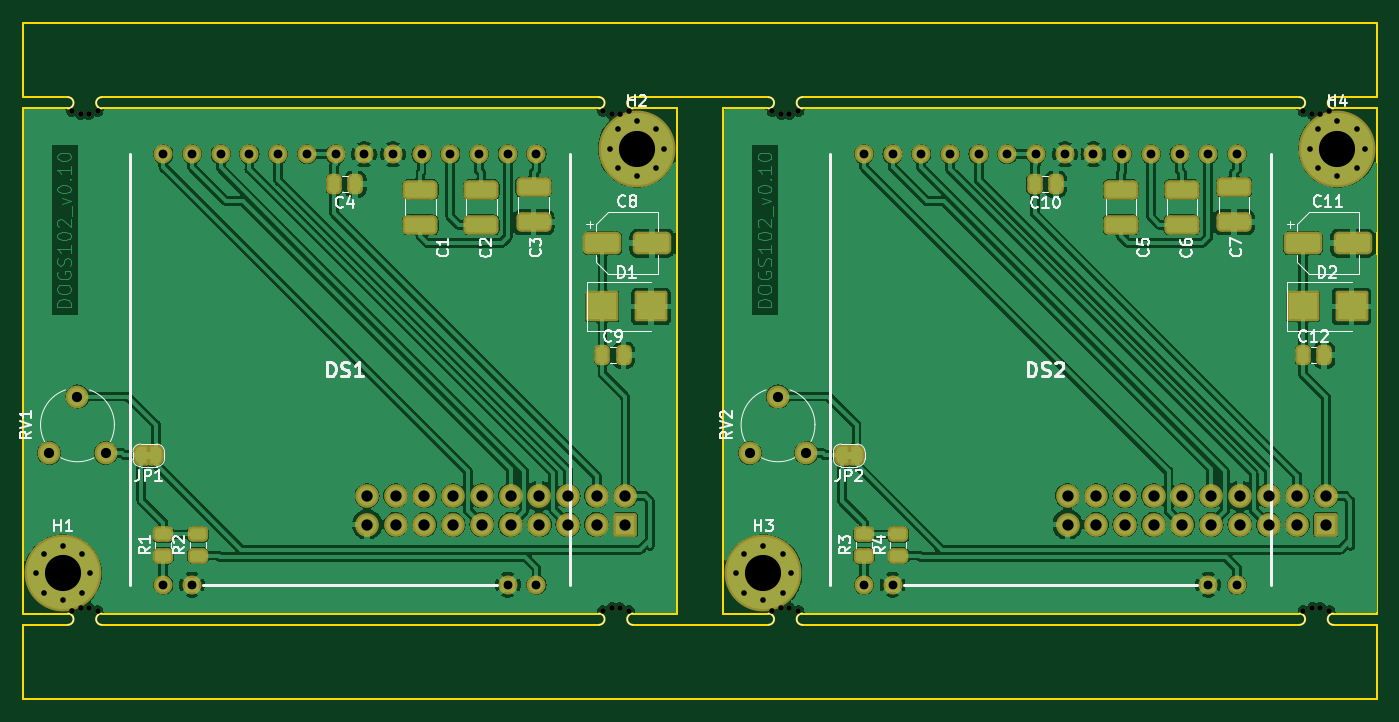
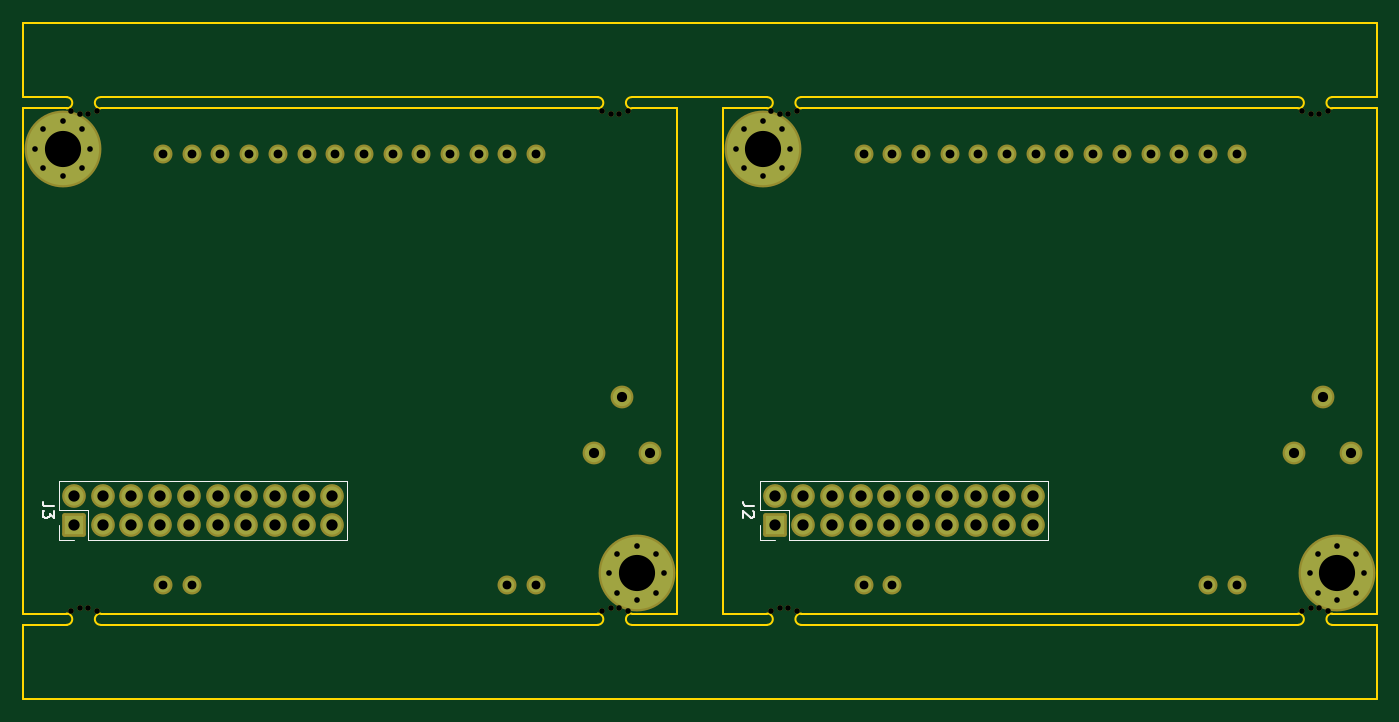
Circuit board: 8 layer files. Board 119.9 x 59.9 mm.
- bottom_mask: dogs102-B_Mask.gbs (5216 bytes)
- bottom_silk: dogs102-B_Silkscreen.gbo (3087 bytes)
- bottom_copper: dogs102-Bottom.gbl (4038 bytes)
- outline: dogs102-Edge_Cuts.gm1 (3774 bytes)
- top_mask: dogs102-F_Mask.gts (8638 bytes)
- top_silk: dogs102-F_Silkscreen.gto (40810 bytes)
- top_copper: dogs102-Top.gtl (245298 bytes)
- drill: dogs102.drl (2999 bytes)

=== bottom_mask: dogs102-B_Mask.gbs ===
G04 #@! TF.GenerationSoftware,KiCad,Pcbnew,7.0.2-0*
G04 #@! TF.CreationDate,2023-05-23T19:49:29+02:00*
G04 #@! TF.ProjectId,dogs102,646f6773-3130-4322-9e6b-696361645f70,rev?*
G04 #@! TF.SameCoordinates,Original*
G04 #@! TF.FileFunction,Soldermask,Bot*
G04 #@! TF.FilePolarity,Negative*
%FSLAX46Y46*%
G04 Gerber Fmt 4.6, Leading zero omitted, Abs format (unit mm)*
G04 Created by KiCad (PCBNEW 7.0.2-0) date 2023-05-23 19:49:29*
%MOMM*%
%LPD*%
G01*
G04 APERTURE LIST*
G04 Aperture macros list*
%AMRoundRect*
0 Rectangle with rounded corners*
0 $1 Rounding radius*
0 $2 $3 $4 $5 $6 $7 $8 $9 X,Y pos of 4 corners*
0 Add a 4 corners polygon primitive as box body*
4,1,4,$2,$3,$4,$5,$6,$7,$8,$9,$2,$3,0*
0 Add four circle primitives for the rounded corners*
1,1,$1+$1,$2,$3*
1,1,$1+$1,$4,$5*
1,1,$1+$1,$6,$7*
1,1,$1+$1,$8,$9*
0 Add four rect primitives between the rounded corners*
20,1,$1+$1,$2,$3,$4,$5,0*
20,1,$1+$1,$4,$5,$6,$7,0*
20,1,$1+$1,$6,$7,$8,$9,0*
20,1,$1+$1,$8,$9,$2,$3,0*%
G04 Aperture macros list end*
%ADD10C,1.200000*%
%ADD11C,6.800000*%
%ADD12C,1.680000*%
%ADD13C,2.020000*%
%ADD14C,0.500000*%
%ADD15RoundRect,0.200000X0.850000X-0.850000X0.850000X0.850000X-0.850000X0.850000X-0.850000X-0.850000X0*%
%ADD16O,2.100000X2.100000*%
G04 APERTURE END LIST*
D10*
X119266000Y-123444000D03*
X119968944Y-121746944D03*
X119968944Y-125141056D03*
X121666000Y-121044000D03*
D11*
X121666000Y-123444000D03*
D10*
X121666000Y-125844000D03*
X123363056Y-121746944D03*
X123363056Y-125141056D03*
X124066000Y-123444000D03*
X170066000Y-85852000D03*
X170768944Y-84154944D03*
X170768944Y-87549056D03*
X172466000Y-83452000D03*
D11*
X172466000Y-85852000D03*
D10*
X172466000Y-88252000D03*
X174163056Y-84154944D03*
X174163056Y-87549056D03*
X174866000Y-85852000D03*
D12*
X130556000Y-124460000D03*
X133096000Y-124460000D03*
X161036000Y-124460000D03*
X163576000Y-124460000D03*
X163576000Y-86360000D03*
X161036000Y-86360000D03*
X158496000Y-86360000D03*
X155956000Y-86360000D03*
X153416000Y-86360000D03*
X150876000Y-86360000D03*
X148336000Y-86360000D03*
X145796000Y-86360000D03*
X143256000Y-86360000D03*
X140716000Y-86360000D03*
X138176000Y-86360000D03*
X135636000Y-86360000D03*
X133096000Y-86360000D03*
X130556000Y-86360000D03*
D13*
X125460000Y-112800000D03*
X122960000Y-107800000D03*
X120460000Y-112800000D03*
D14*
X231460000Y-82550000D03*
X232260000Y-82800000D03*
X232960000Y-82800000D03*
X233760000Y-82550000D03*
X122460000Y-82550000D03*
X123260000Y-82800000D03*
X123960000Y-82800000D03*
X124760000Y-82550000D03*
X233760000Y-126750000D03*
X232960000Y-126500000D03*
X232260000Y-126500000D03*
X231460000Y-126750000D03*
X186760000Y-126750000D03*
X185960000Y-126500000D03*
X185260000Y-126500000D03*
X184460000Y-126750000D03*
X169460000Y-82550000D03*
X170260000Y-82800000D03*
X170960000Y-82800000D03*
X171760000Y-82550000D03*
D13*
X187460000Y-112800000D03*
X184960000Y-107800000D03*
X182460000Y-112800000D03*
D14*
X124760000Y-126750000D03*
X123960000Y-126500000D03*
X123260000Y-126500000D03*
X122460000Y-126750000D03*
D10*
X232066000Y-85852000D03*
X232768944Y-84154944D03*
X232768944Y-87549056D03*
X234466000Y-83452000D03*
D11*
X234466000Y-85852000D03*
D10*
X234466000Y-88252000D03*
X236163056Y-84154944D03*
X236163056Y-87549056D03*
X236866000Y-85852000D03*
D12*
X192556000Y-124460000D03*
X195096000Y-124460000D03*
X223036000Y-124460000D03*
X225576000Y-124460000D03*
X225576000Y-86360000D03*
X223036000Y-86360000D03*
X220496000Y-86360000D03*
X217956000Y-86360000D03*
X215416000Y-86360000D03*
X212876000Y-86360000D03*
X210336000Y-86360000D03*
X207796000Y-86360000D03*
X205256000Y-86360000D03*
X202716000Y-86360000D03*
X200176000Y-86360000D03*
X197636000Y-86360000D03*
X195096000Y-86360000D03*
X192556000Y-86360000D03*
D14*
X171760000Y-126750000D03*
X170960000Y-126500000D03*
X170260000Y-126500000D03*
X169460000Y-126750000D03*
X184460000Y-82550000D03*
X185260000Y-82800000D03*
X185960000Y-82800000D03*
X186760000Y-82550000D03*
D10*
X181266000Y-123444000D03*
X181968944Y-121746944D03*
X181968944Y-125141056D03*
X183666000Y-121044000D03*
D11*
X183666000Y-123444000D03*
D10*
X183666000Y-125844000D03*
X185363056Y-121746944D03*
X185363056Y-125141056D03*
X186066000Y-123444000D03*
D15*
X171450000Y-119126000D03*
D16*
X171450000Y-116586000D03*
X168910000Y-119126000D03*
X168910000Y-116586000D03*
X166370000Y-119126000D03*
X166370000Y-116586000D03*
X163830000Y-119126000D03*
X163830000Y-116586000D03*
X161290000Y-119126000D03*
X161290000Y-116586000D03*
X158750000Y-119126000D03*
X158750000Y-116586000D03*
X156210000Y-119126000D03*
X156210000Y-116586000D03*
X153670000Y-119126000D03*
X153670000Y-116586000D03*
X151130000Y-119126000D03*
X151130000Y-116586000D03*
X148590000Y-119126000D03*
X148590000Y-116586000D03*
D15*
X233450000Y-119126000D03*
D16*
X233450000Y-116586000D03*
X230910000Y-119126000D03*
X230910000Y-116586000D03*
X228370000Y-119126000D03*
X228370000Y-116586000D03*
X225830000Y-119126000D03*
X225830000Y-116586000D03*
X223290000Y-119126000D03*
X223290000Y-116586000D03*
X220750000Y-119126000D03*
X220750000Y-116586000D03*
X218210000Y-119126000D03*
X218210000Y-116586000D03*
X215670000Y-119126000D03*
X215670000Y-116586000D03*
X213130000Y-119126000D03*
X213130000Y-116586000D03*
X210590000Y-119126000D03*
X210590000Y-116586000D03*
M02*

=== bottom_silk: dogs102-B_Silkscreen.gbo ===
G04 #@! TF.GenerationSoftware,KiCad,Pcbnew,7.0.2-0*
G04 #@! TF.CreationDate,2023-05-23T19:49:29+02:00*
G04 #@! TF.ProjectId,dogs102,646f6773-3130-4322-9e6b-696361645f70,rev?*
G04 #@! TF.SameCoordinates,Original*
G04 #@! TF.FileFunction,Legend,Bot*
G04 #@! TF.FilePolarity,Positive*
%FSLAX46Y46*%
G04 Gerber Fmt 4.6, Leading zero omitted, Abs format (unit mm)*
G04 Created by KiCad (PCBNEW 7.0.2-0) date 2023-05-23 19:49:29*
%MOMM*%
%LPD*%
G01*
G04 APERTURE LIST*
%ADD10C,0.150000*%
%ADD11C,0.120000*%
G04 APERTURE END LIST*
D10*
X173242619Y-117522666D02*
X173956904Y-117522666D01*
X173956904Y-117522666D02*
X174099761Y-117475047D01*
X174099761Y-117475047D02*
X174195000Y-117379809D01*
X174195000Y-117379809D02*
X174242619Y-117236952D01*
X174242619Y-117236952D02*
X174242619Y-117141714D01*
X173337857Y-117951238D02*
X173290238Y-117998857D01*
X173290238Y-117998857D02*
X173242619Y-118094095D01*
X173242619Y-118094095D02*
X173242619Y-118332190D01*
X173242619Y-118332190D02*
X173290238Y-118427428D01*
X173290238Y-118427428D02*
X173337857Y-118475047D01*
X173337857Y-118475047D02*
X173433095Y-118522666D01*
X173433095Y-118522666D02*
X173528333Y-118522666D01*
X173528333Y-118522666D02*
X173671190Y-118475047D01*
X173671190Y-118475047D02*
X174242619Y-117903619D01*
X174242619Y-117903619D02*
X174242619Y-118522666D01*
X235242619Y-117522666D02*
X235956904Y-117522666D01*
X235956904Y-117522666D02*
X236099761Y-117475047D01*
X236099761Y-117475047D02*
X236195000Y-117379809D01*
X236195000Y-117379809D02*
X236242619Y-117236952D01*
X236242619Y-117236952D02*
X236242619Y-117141714D01*
X235242619Y-117903619D02*
X235242619Y-118522666D01*
X235242619Y-118522666D02*
X235623571Y-118189333D01*
X235623571Y-118189333D02*
X235623571Y-118332190D01*
X235623571Y-118332190D02*
X235671190Y-118427428D01*
X235671190Y-118427428D02*
X235718809Y-118475047D01*
X235718809Y-118475047D02*
X235814047Y-118522666D01*
X235814047Y-118522666D02*
X236052142Y-118522666D01*
X236052142Y-118522666D02*
X236147380Y-118475047D01*
X236147380Y-118475047D02*
X236195000Y-118427428D01*
X236195000Y-118427428D02*
X236242619Y-118332190D01*
X236242619Y-118332190D02*
X236242619Y-118046476D01*
X236242619Y-118046476D02*
X236195000Y-117951238D01*
X236195000Y-117951238D02*
X236147380Y-117903619D01*
D11*
X147260000Y-120456000D02*
X147260000Y-115256000D01*
X170180000Y-120456000D02*
X147260000Y-120456000D01*
X170180000Y-120456000D02*
X170180000Y-117856000D01*
X171450000Y-120456000D02*
X172780000Y-120456000D01*
X172780000Y-120456000D02*
X172780000Y-119126000D01*
X170180000Y-117856000D02*
X172780000Y-117856000D01*
X172780000Y-117856000D02*
X172780000Y-115256000D01*
X172780000Y-115256000D02*
X147260000Y-115256000D01*
X209260000Y-120456000D02*
X209260000Y-115256000D01*
X232180000Y-120456000D02*
X209260000Y-120456000D01*
X232180000Y-120456000D02*
X232180000Y-117856000D01*
X233450000Y-120456000D02*
X234780000Y-120456000D01*
X234780000Y-120456000D02*
X234780000Y-119126000D01*
X232180000Y-117856000D02*
X234780000Y-117856000D01*
X234780000Y-117856000D02*
X234780000Y-115256000D01*
X234780000Y-115256000D02*
X209260000Y-115256000D01*
M02*

=== bottom_copper: dogs102-Bottom.gbl ===
G04 #@! TF.GenerationSoftware,KiCad,Pcbnew,7.0.2-0*
G04 #@! TF.CreationDate,2023-05-23T19:49:29+02:00*
G04 #@! TF.ProjectId,dogs102,646f6773-3130-4322-9e6b-696361645f70,rev?*
G04 #@! TF.SameCoordinates,Original*
G04 #@! TF.FileFunction,Copper,L2,Bot*
G04 #@! TF.FilePolarity,Positive*
%FSLAX46Y46*%
G04 Gerber Fmt 4.6, Leading zero omitted, Abs format (unit mm)*
G04 Created by KiCad (PCBNEW 7.0.2-0) date 2023-05-23 19:49:29*
%MOMM*%
%LPD*%
G01*
G04 APERTURE LIST*
G04 #@! TA.AperFunction,ComponentPad*
%ADD10C,0.800000*%
G04 #@! TD*
G04 #@! TA.AperFunction,ComponentPad*
%ADD11C,6.400000*%
G04 #@! TD*
G04 #@! TA.AperFunction,ComponentPad*
%ADD12C,1.280000*%
G04 #@! TD*
G04 #@! TA.AperFunction,ComponentPad*
%ADD13C,1.620000*%
G04 #@! TD*
G04 #@! TA.AperFunction,ComponentPad*
%ADD14R,1.700000X1.700000*%
G04 #@! TD*
G04 #@! TA.AperFunction,ComponentPad*
%ADD15O,1.700000X1.700000*%
G04 #@! TD*
G04 APERTURE END LIST*
D10*
X119266000Y-123444000D03*
X119968944Y-121746944D03*
X119968944Y-125141056D03*
X121666000Y-121044000D03*
D11*
X121666000Y-123444000D03*
D10*
X121666000Y-125844000D03*
X123363056Y-121746944D03*
X123363056Y-125141056D03*
X124066000Y-123444000D03*
X170066000Y-85852000D03*
X170768944Y-84154944D03*
X170768944Y-87549056D03*
X172466000Y-83452000D03*
D11*
X172466000Y-85852000D03*
D10*
X172466000Y-88252000D03*
X174163056Y-84154944D03*
X174163056Y-87549056D03*
X174866000Y-85852000D03*
D12*
X130556000Y-124460000D03*
X133096000Y-124460000D03*
X161036000Y-124460000D03*
X163576000Y-124460000D03*
X163576000Y-86360000D03*
X161036000Y-86360000D03*
X158496000Y-86360000D03*
X155956000Y-86360000D03*
X153416000Y-86360000D03*
X150876000Y-86360000D03*
X148336000Y-86360000D03*
X145796000Y-86360000D03*
X143256000Y-86360000D03*
X140716000Y-86360000D03*
X138176000Y-86360000D03*
X135636000Y-86360000D03*
X133096000Y-86360000D03*
X130556000Y-86360000D03*
D13*
X125460000Y-112800000D03*
X122960000Y-107800000D03*
X120460000Y-112800000D03*
X187460000Y-112800000D03*
X184960000Y-107800000D03*
X182460000Y-112800000D03*
D10*
X232066000Y-85852000D03*
X232768944Y-84154944D03*
X232768944Y-87549056D03*
X234466000Y-83452000D03*
D11*
X234466000Y-85852000D03*
D10*
X234466000Y-88252000D03*
X236163056Y-84154944D03*
X236163056Y-87549056D03*
X236866000Y-85852000D03*
D12*
X192556000Y-124460000D03*
X195096000Y-124460000D03*
X223036000Y-124460000D03*
X225576000Y-124460000D03*
X225576000Y-86360000D03*
X223036000Y-86360000D03*
X220496000Y-86360000D03*
X217956000Y-86360000D03*
X215416000Y-86360000D03*
X212876000Y-86360000D03*
X210336000Y-86360000D03*
X207796000Y-86360000D03*
X205256000Y-86360000D03*
X202716000Y-86360000D03*
X200176000Y-86360000D03*
X197636000Y-86360000D03*
X195096000Y-86360000D03*
X192556000Y-86360000D03*
D10*
X181266000Y-123444000D03*
X181968944Y-121746944D03*
X181968944Y-125141056D03*
X183666000Y-121044000D03*
D11*
X183666000Y-123444000D03*
D10*
X183666000Y-125844000D03*
X185363056Y-121746944D03*
X185363056Y-125141056D03*
X186066000Y-123444000D03*
D14*
X171450000Y-119126000D03*
D15*
X171450000Y-116586000D03*
X168910000Y-119126000D03*
X168910000Y-116586000D03*
X166370000Y-119126000D03*
X166370000Y-116586000D03*
X163830000Y-119126000D03*
X163830000Y-116586000D03*
X161290000Y-119126000D03*
X161290000Y-116586000D03*
X158750000Y-119126000D03*
X158750000Y-116586000D03*
X156210000Y-119126000D03*
X156210000Y-116586000D03*
X153670000Y-119126000D03*
X153670000Y-116586000D03*
X151130000Y-119126000D03*
X151130000Y-116586000D03*
X148590000Y-119126000D03*
X148590000Y-116586000D03*
D14*
X233450000Y-119126000D03*
D15*
X233450000Y-116586000D03*
X230910000Y-119126000D03*
X230910000Y-116586000D03*
X228370000Y-119126000D03*
X228370000Y-116586000D03*
X225830000Y-119126000D03*
X225830000Y-116586000D03*
X223290000Y-119126000D03*
X223290000Y-116586000D03*
X220750000Y-119126000D03*
X220750000Y-116586000D03*
X218210000Y-119126000D03*
X218210000Y-116586000D03*
X215670000Y-119126000D03*
X215670000Y-116586000D03*
X213130000Y-119126000D03*
X213130000Y-116586000D03*
X210590000Y-119126000D03*
X210590000Y-116586000D03*
M02*

=== outline: dogs102-Edge_Cuts.gm1 ===
G04 #@! TF.GenerationSoftware,KiCad,Pcbnew,7.0.2-0*
G04 #@! TF.CreationDate,2023-05-23T19:49:29+02:00*
G04 #@! TF.ProjectId,dogs102,646f6773-3130-4322-9e6b-696361645f70,rev?*
G04 #@! TF.SameCoordinates,Original*
G04 #@! TF.FileFunction,Profile,NP*
%FSLAX46Y46*%
G04 Gerber Fmt 4.6, Leading zero omitted, Abs format (unit mm)*
G04 Created by KiCad (PCBNEW 7.0.2-0) date 2023-05-23 19:49:29*
%MOMM*%
%LPD*%
G01*
G04 APERTURE LIST*
G04 #@! TA.AperFunction,Profile*
%ADD10C,0.150000*%
G04 #@! TD*
G04 APERTURE END LIST*
D10*
X176010000Y-134600000D02*
X180110000Y-134600000D01*
X238010000Y-81300000D02*
X238010000Y-74700000D01*
X172110000Y-127000000D02*
G75*
G03*
X172110000Y-128000000I0J-500000D01*
G01*
X180110000Y-74700000D02*
X238010000Y-74700000D01*
X184110000Y-128000000D02*
G75*
G03*
X184110000Y-127000000I0J500000D01*
G01*
X238010000Y-82300000D02*
X234110000Y-82300000D01*
X180110000Y-81300000D02*
X184110000Y-81300000D01*
X118110000Y-127000000D02*
X118110000Y-82300000D01*
X169110000Y-127000000D02*
X125110000Y-127000000D01*
X238010000Y-134600000D02*
X180110000Y-134600000D01*
X176010000Y-82300000D02*
X172110000Y-82300000D01*
X184110000Y-128000000D02*
X180110000Y-128000000D01*
X184110000Y-82300000D02*
G75*
G03*
X184110000Y-81300000I0J500000D01*
G01*
X180110000Y-81300000D02*
X176010000Y-81300000D01*
X172110000Y-127000000D02*
X176010000Y-127000000D01*
X176010000Y-134600000D02*
X118110000Y-134600000D01*
X172110000Y-81300000D02*
X176010000Y-81300000D01*
X176010000Y-74700000D02*
X180110000Y-74700000D01*
X169110000Y-82300000D02*
G75*
G03*
X169110000Y-81300000I0J500000D01*
G01*
X238010000Y-128000000D02*
X238010000Y-134600000D01*
X122110000Y-82300000D02*
X118110000Y-82300000D01*
X187110000Y-127000000D02*
G75*
G03*
X187110000Y-128000000I0J-500000D01*
G01*
X184110000Y-82300000D02*
X180110000Y-82300000D01*
X125110000Y-127000000D02*
G75*
G03*
X125110000Y-128000000I0J-500000D01*
G01*
X180110000Y-127000000D02*
X180110000Y-82300000D01*
X118110000Y-81300000D02*
X118110000Y-74700000D01*
X180110000Y-127000000D02*
X184110000Y-127000000D01*
X172110000Y-81300000D02*
G75*
G03*
X172110000Y-82300000I0J-500000D01*
G01*
X169110000Y-81300000D02*
X125110000Y-81300000D01*
X118110000Y-74700000D02*
X176010000Y-74700000D01*
X122110000Y-82300000D02*
G75*
G03*
X122110000Y-81300000I0J500000D01*
G01*
X172110000Y-128000000D02*
X176010000Y-128000000D01*
X234110000Y-81300000D02*
G75*
G03*
X234110000Y-82300000I0J-500000D01*
G01*
X234110000Y-81300000D02*
X238010000Y-81300000D01*
X231110000Y-82300000D02*
G75*
G03*
X231110000Y-81300000I0J500000D01*
G01*
X231110000Y-81300000D02*
X187110000Y-81300000D01*
X231110000Y-127000000D02*
X187110000Y-127000000D01*
X187110000Y-81300000D02*
G75*
G03*
X187110000Y-82300000I0J-500000D01*
G01*
X234110000Y-128000000D02*
X238010000Y-128000000D01*
X118110000Y-127000000D02*
X122110000Y-127000000D01*
X118110000Y-134600000D02*
X118110000Y-128000000D01*
X231110000Y-128000000D02*
G75*
G03*
X231110000Y-127000000I0J500000D01*
G01*
X125110000Y-81300000D02*
G75*
G03*
X125110000Y-82300000I0J-500000D01*
G01*
X187110000Y-82300000D02*
X231110000Y-82300000D01*
X122110000Y-128000000D02*
G75*
G03*
X122110000Y-127000000I0J500000D01*
G01*
X176010000Y-128000000D02*
X180110000Y-128000000D01*
X125110000Y-82300000D02*
X169110000Y-82300000D01*
X187110000Y-128000000D02*
X231110000Y-128000000D01*
X238010000Y-127000000D02*
X238010000Y-82300000D01*
X122110000Y-128000000D02*
X118110000Y-128000000D01*
X176010000Y-127000000D02*
X176010000Y-82300000D01*
X234110000Y-127000000D02*
G75*
G03*
X234110000Y-128000000I0J-500000D01*
G01*
X234110000Y-127000000D02*
X238010000Y-127000000D01*
X125110000Y-128000000D02*
X169110000Y-128000000D01*
X118110000Y-81300000D02*
X122110000Y-81300000D01*
X169110000Y-128000000D02*
G75*
G03*
X169110000Y-127000000I0J500000D01*
G01*
M02*

=== top_mask: dogs102-F_Mask.gts (8638 bytes, source omitted) ===
=== top_silk: dogs102-F_Silkscreen.gto (40810 bytes, source omitted) ===
=== top_copper: dogs102-Top.gtl (245298 bytes, source omitted) ===
=== drill: dogs102.drl ===
M48
; DRILL file {KiCad 7.0.2-0} date 2023 May 23, Tuesday 19:49:31
; FORMAT={3:3/ absolute / metric / suppress leading zeros}
; #@! TF.CreationDate,2023-05-23T19:49:31+02:00
; #@! TF.GenerationSoftware,Kicad,Pcbnew,7.0.2-0
; #@! TF.FileFunction,MixedPlating,1,2
FMAT,2
METRIC,TZ
; #@! TA.AperFunction,Plated,PTH,ComponentDrill
T1C0.500
; #@! TA.AperFunction,Plated,PTH,ComponentDrill
T2C0.780
; #@! TA.AperFunction,Plated,PTH,ComponentDrill
T3C0.900
; #@! TA.AperFunction,Plated,PTH,ComponentDrill
T4C1.000
; #@! TA.AperFunction,Plated,PTH,ComponentDrill
T5C3.200
; #@! TA.AperFunction,NonPlated,NPTH,ComponentDrill
T6C0.500
%
G90
G05
T1
X119266Y-123444
X119969Y-121747
X119969Y-125141
X121666Y-121044
X121666Y-125844
X123363Y-121747
X123363Y-125141
X124066Y-123444
X170066Y-85852
X170769Y-84155
X170769Y-87549
X172466Y-83452
X172466Y-88252
X174163Y-84155
X174163Y-87549
X174866Y-85852
X181266Y-123444
X181969Y-121747
X181969Y-125141
X183666Y-121044
X183666Y-125844
X185363Y-121747
X185363Y-125141
X186066Y-123444
X232066Y-85852
X232769Y-84155
X232769Y-87549
X234466Y-83452
X234466Y-88252
X236163Y-84155
X236163Y-87549
X236866Y-85852
T2
X130556Y-86360
X130556Y-124460
X133096Y-86360
X133096Y-124460
X135636Y-86360
X138176Y-86360
X140716Y-86360
X143256Y-86360
X145796Y-86360
X148336Y-86360
X150876Y-86360
X153416Y-86360
X155956Y-86360
X158496Y-86360
X161036Y-86360
X161036Y-124460
X163576Y-86360
X163576Y-124460
X192556Y-86360
X192556Y-124460
X195096Y-86360
X195096Y-124460
X197636Y-86360
X200176Y-86360
X202716Y-86360
X205256Y-86360
X207796Y-86360
X210336Y-86360
X212876Y-86360
X215416Y-86360
X217956Y-86360
X220496Y-86360
X223036Y-86360
X223036Y-124460
X225576Y-86360
X225576Y-124460
T3
X120460Y-112800
X122960Y-107800
X125460Y-112800
X182460Y-112800
X184960Y-107800
X187460Y-112800
T4
X148590Y-116586
X148590Y-119126
X151130Y-116586
X151130Y-119126
X153670Y-116586
X153670Y-119126
X156210Y-116586
X156210Y-119126
X158750Y-116586
X158750Y-119126
X161290Y-116586
X161290Y-119126
X163830Y-116586
X163830Y-119126
X166370Y-116586
X166370Y-119126
X168910Y-116586
X168910Y-119126
X171450Y-116586
X171450Y-119126
X210590Y-116586
X210590Y-119126
X213130Y-116586
X213130Y-119126
X215670Y-116586
X215670Y-119126
X218210Y-116586
X218210Y-119126
X220750Y-116586
X220750Y-119126
X223290Y-116586
X223290Y-119126
X225830Y-116586
X225830Y-119126
X228370Y-116586
X228370Y-119126
X230910Y-116586
X230910Y-119126
X233450Y-116586
X233450Y-119126
T5
X121666Y-123444
X172466Y-85852
X183666Y-123444
X234466Y-85852
T6
X122460Y-82550
X122460Y-126750
X123260Y-82800
X123260Y-126500
X123960Y-82800
X123960Y-126500
X124760Y-82550
X124760Y-126750
X169460Y-82550
X169460Y-126750
X170260Y-82800
X170260Y-126500
X170960Y-82800
X170960Y-126500
X171760Y-82550
X171760Y-126750
X184460Y-82550
X184460Y-126750
X185260Y-82800
X185260Y-126500
X185960Y-82800
X185960Y-126500
X186760Y-82550
X186760Y-126750
X231460Y-82550
X231460Y-126750
X232260Y-82800
X232260Y-126500
X232960Y-82800
X232960Y-126500
X233760Y-82550
X233760Y-126750
T0
M30

